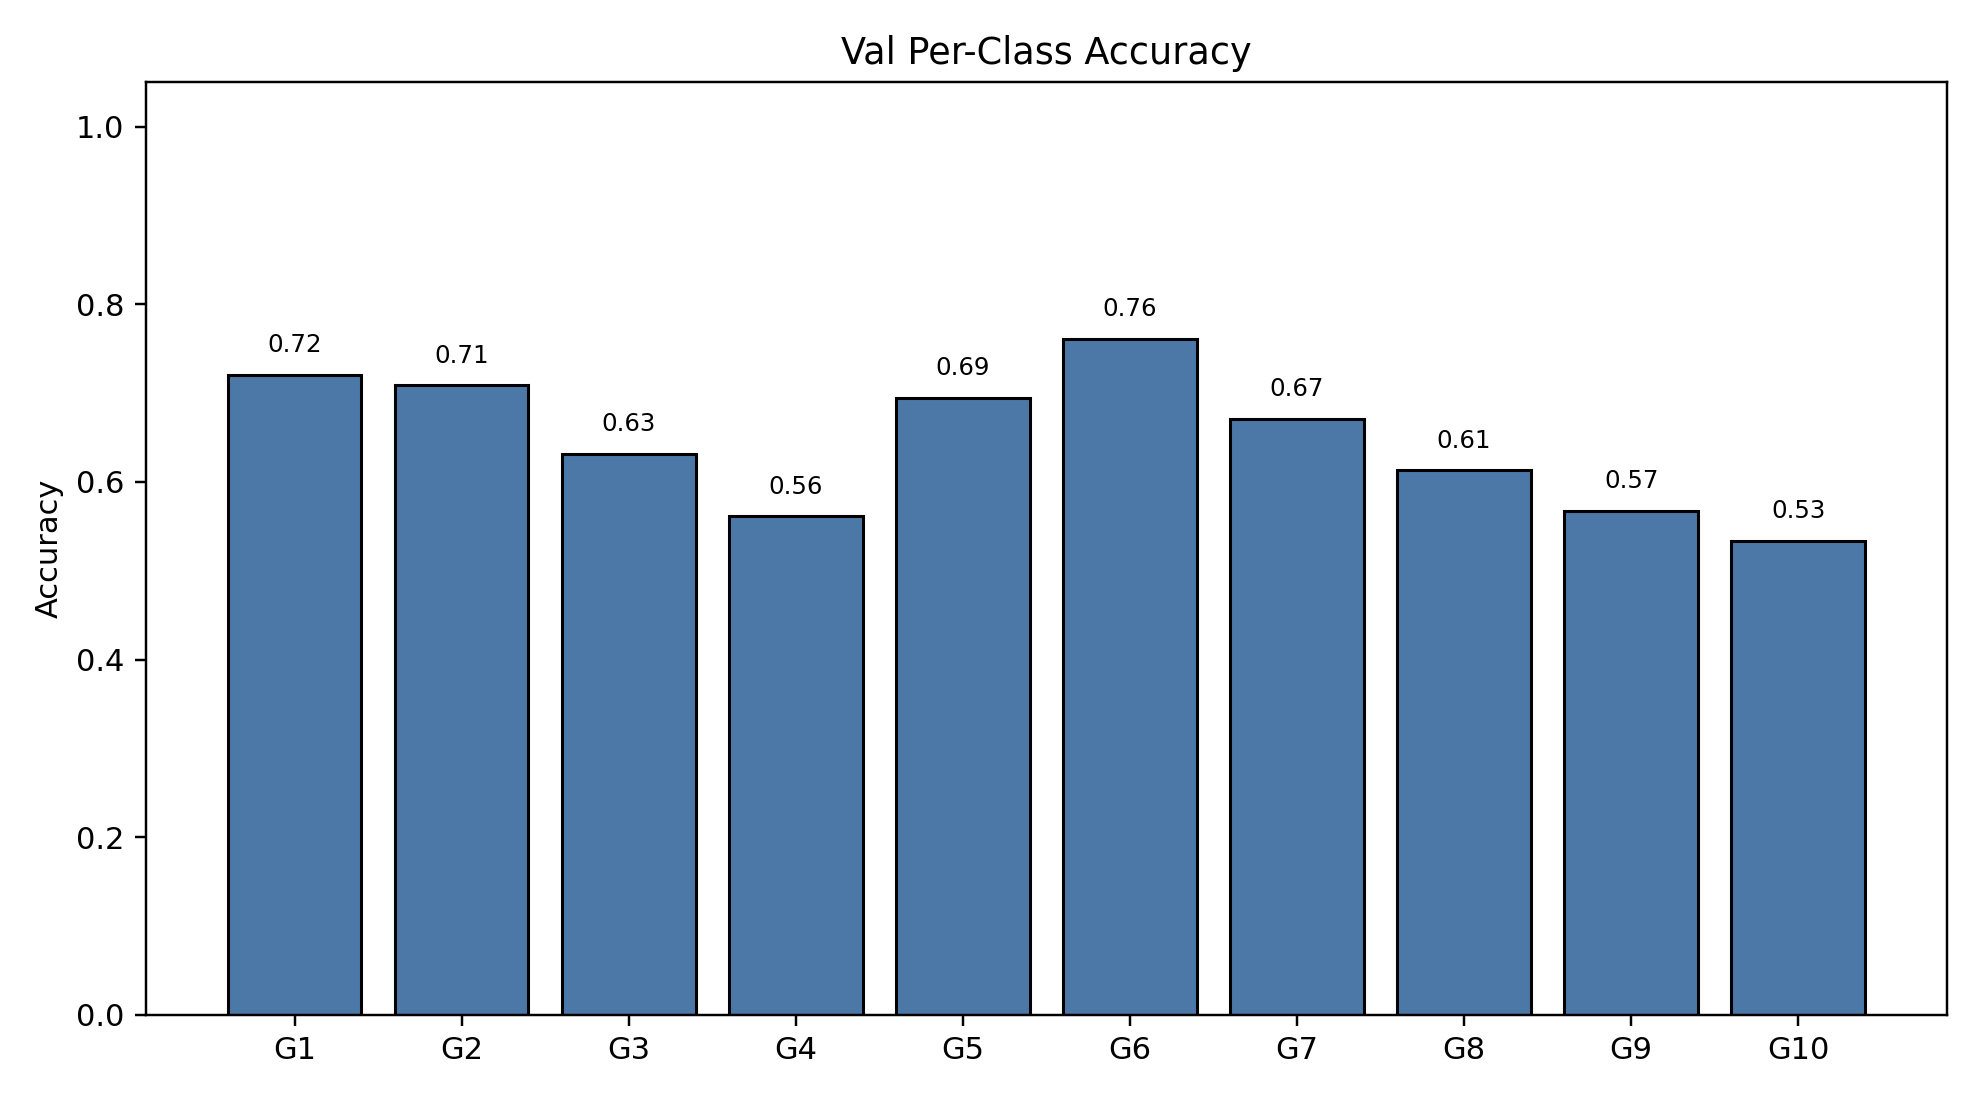

Values plotted in this chart, from the file beside it:
class_index, gesture_id, support, correct, accuracy
0, 1, 200, 144, 0.72
1, 2, 199, 141, 0.7085
2, 3, 225, 142, 0.6311
3, 4, 221, 124, 0.5611
4, 5, 213, 148, 0.6948
5, 6, 222, 169, 0.7613
6, 7, 216, 145, 0.6713
7, 8, 217, 133, 0.6129
8, 9, 194, 110, 0.567
9, 10, 225, 120, 0.5333
